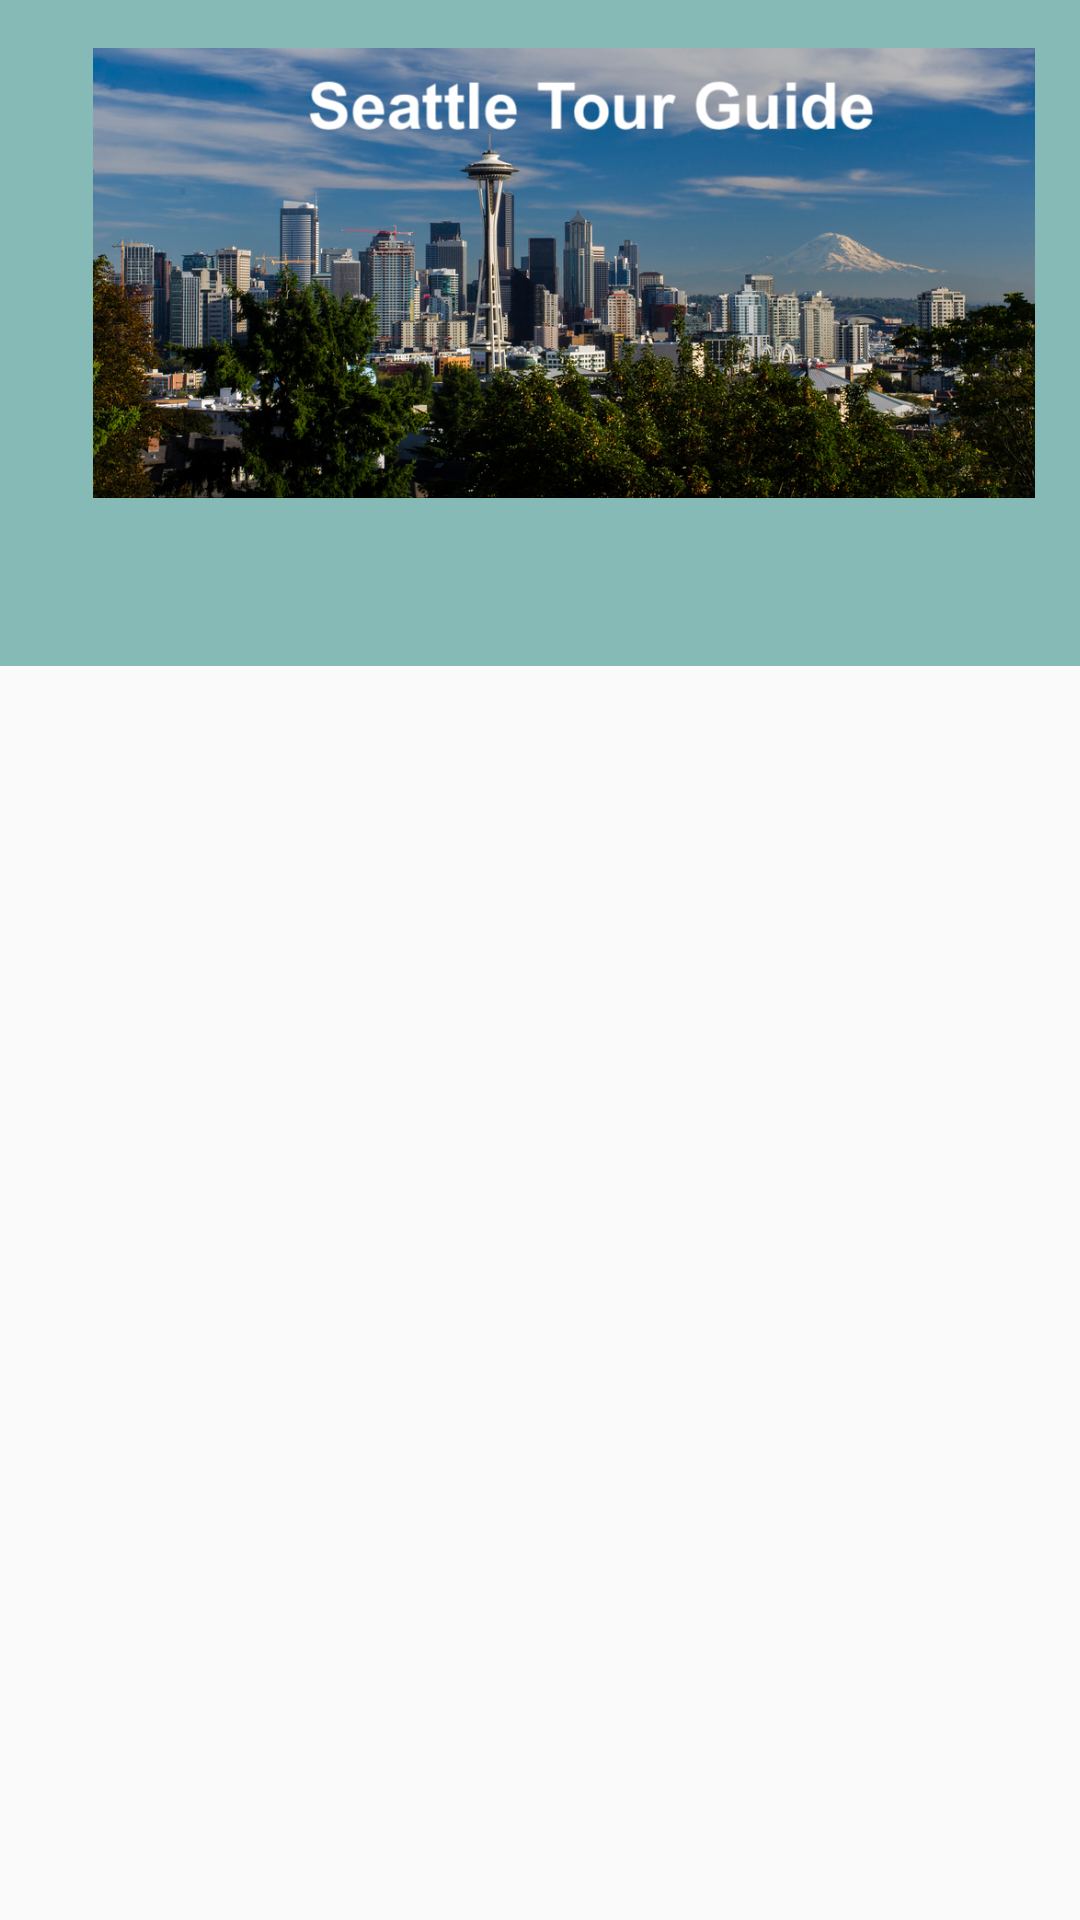

Reconstruct the res/layout file that produces this screen, plus the resources it refers to.
<!-- AndroidManifest.xml: application theme AppTheme.NoActionBar -->
<!-- res/layout/activity_main.xml -->
<?xml version="1.0" encoding="utf-8"?>
<LinearLayout xmlns:android="http://schemas.android.com/apk/res/android"
    xmlns:app="http://schemas.android.com/apk/res-auto"
    xmlns:tools="http://schemas.android.com/tools"
    android:layout_width="match_parent"
    android:layout_height="match_parent"
    android:orientation="vertical"
    tools:context="com.example.android.seattletourguide.MainActivity">

    <android.support.v7.widget.Toolbar
        android:id="@+id/toolbar"
        android:layout_width="match_parent"
        android:layout_height="wrap_content"
        android:background="@color/colorPrimary"
        android:minHeight="?attr/actionBarSize"
        android:theme="@style/ThemeOverlay.AppCompat.Dark.ActionBar"
        app:popupTheme="@style/ThemeOverlay.AppCompat.Light">

        <ImageView
            android:layout_width="wrap_content"
            android:layout_height="150dp"
            android:layout_marginTop="16dp"
            android:src="@drawable/seattlecover"
            android:scaleType="centerInside"/>
    </android.support.v7.widget.Toolbar>


    <android.support.design.widget.TabLayout
        android:id="@+id/sliding_tabs"
        android:layout_width="match_parent"
        android:layout_height="wrap_content"
        android:background="@color/colorPrimary"
        android:minHeight="?attr/actionBarSize"
        android:theme="@style/ThemeOverlay.AppCompat.Dark.ActionBar" />

    <android.support.v4.view.ViewPager
        android:id="@+id/view_pager"
        android:layout_width="match_parent"
        android:layout_height="fill_parent" />


</LinearLayout>
<!-- resources referenced by this layout -->
<resources>
  <color name="colorPrimary">#85bab6</color>
  <!-- drawable seattlecover: png bitmap (drawable-hdpi, 568416 bytes) -->
  <style name="AppTheme.NoActionBar">
          <item name="windowNoTitle">true</item>
          <item name="windowActionBar">false</item>
          <item name="android:windowFullscreen">true</item>
          <item name="android:windowContentOverlay">@null</item>
      </style>
</resources>
